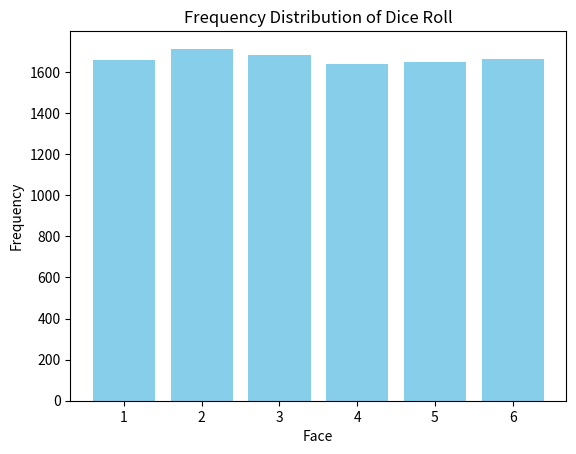

The matplotlib source for this figure:
import numpy as np
import random
from collections import Counter
import matplotlib.pyplot as plt


die_faces = [1,2,3,4,5,6]

prob = [1/6,1/6,1/6,1/6,1/6,1/6,]

rolls = np.random.choice(die_faces, size=10000, p=prob)

frequency = Counter(rolls)

print('Face | Frequency')
print()
for face in sorted(frequency):
    print(f'{face:4} | {frequency[face]:9}')

plt.bar(frequency.keys(), frequency.values(), color='skyblue')

plt.xlabel('Face')
plt.ylabel('Frequency')
plt.title('Frequency Distribution of Dice Roll')

plt.show()